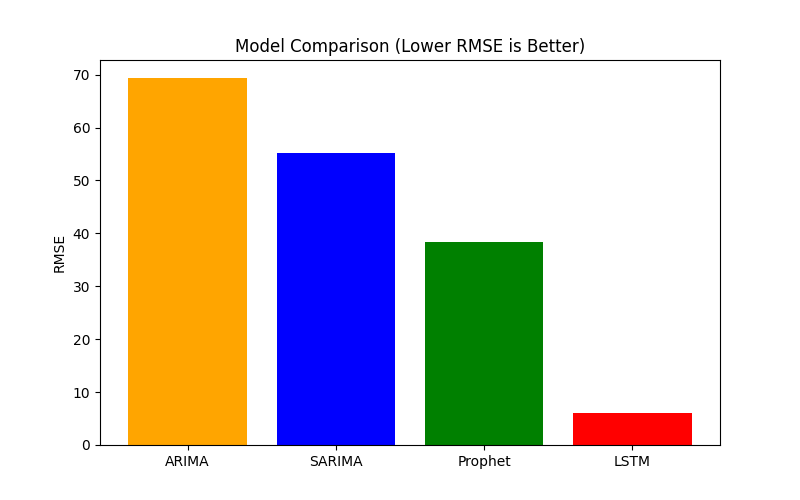

Values plotted in this chart, from the file beside it:
Model, RMSE
ARIMA, 69.29
SARIMA, 55.11
Prophet, 38.33
LSTM, 5.982
